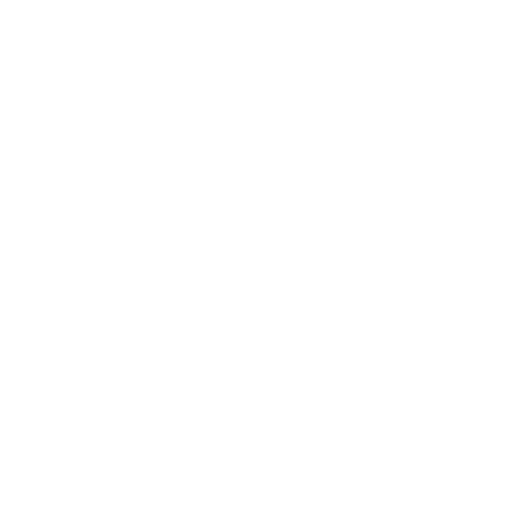
t = 0.00 s
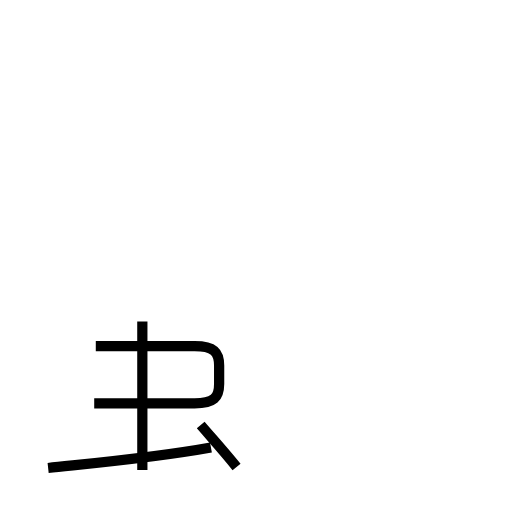
t = 1.93 s
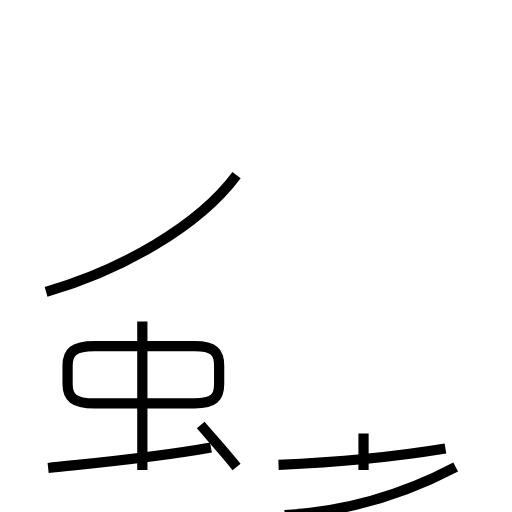
t = 4.00 s
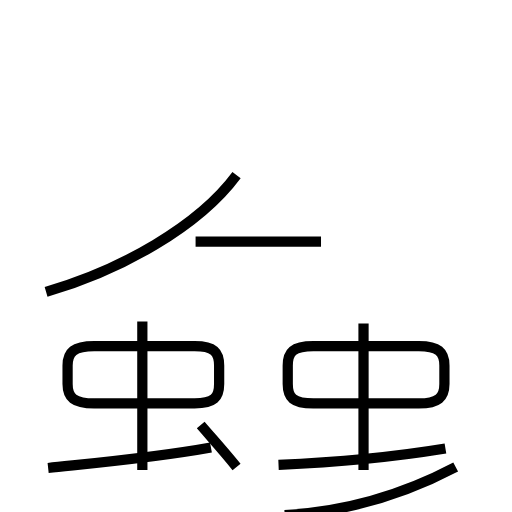
t = 5.85 s
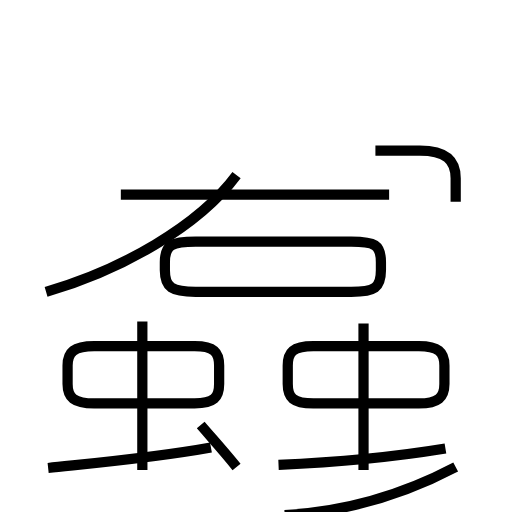
t = 8.09 s
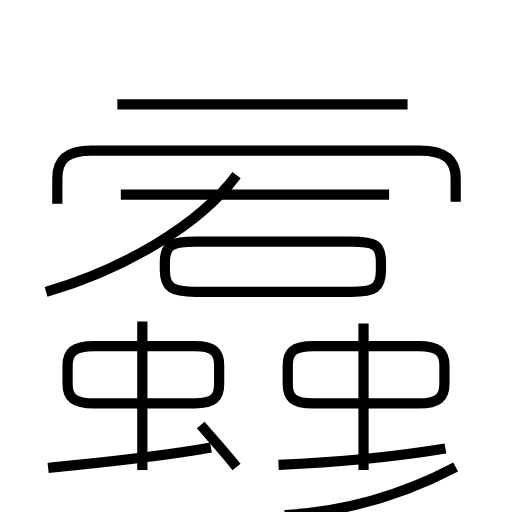
t = 10.00 s

The animated SVG that drew these frames (rendered in a browser with its animation timeline set to each time). Animation: 15 SMIL elements (animate=15); frames cover the first 10.00 s.

<?xml version='1.0' encoding='utf-8'?>
<svg viewBox="0.0 -6.0 50.0 50.0" version="1.1" xmlns="http://www.w3.org/2000/svg"><rect x="-1000" y="-1000" width="2000" height="2000" stroke="white" fill="white" /><g style="fill:none;stroke:#000000;stroke-width:1"><path d="M 4.7 1.7 C 9.4 1.2 15.1 0.7 20.6 -0.3 " transform="translate(0.0 38.0)" stroke-dasharray="16.029557573338515" stroke-dashoffset="16.029557573338515"><animate attributeName="stroke-dashoffset" from="16.029557573338515" to="0" dur="0.4808867272001554s" begin="0s; anim_end.end" fill="freeze" id="anim0" /></path><path d="M 13.9 1.9 L 13.9 -12.6 " transform="translate(0.0 38.0)" stroke-dasharray="14.5" stroke-dashoffset="14.5"><animate attributeName="stroke-dashoffset" from="14.5" to="0" dur="0.435s" begin="anim0.end" fill="freeze" id="anim1" /></path><path d="M 23.1 1.6 C 21.9 0.1 20.8 -1.1 19.6 -2.5 " transform="translate(0.0 38.0)" stroke-dasharray="5.391152936035265" stroke-dashoffset="5.391152936035265"><animate attributeName="stroke-dashoffset" from="5.391152936035265" to="0" dur="0.16173458808105795s" begin="anim1.end" fill="freeze" id="anim2" /></path><path d="M 9.2 -4.6 L 19.0 -4.6 C 20.9 -4.6 21.4 -5.2 21.4 -6.5 L 21.4 -8.3 C 21.4 -9.6 20.9 -10.2 19.0 -10.2 L 9.2 -10.2 C 7.2 -10.2 6.6 -9.6 6.6 -8.3 L 6.6 -6.5 C 6.6 -5.2 7.2 -4.6 9.2 -4.6 Z " transform="translate(0.0 38.0)" stroke-dasharray="37.820005352579614" stroke-dashoffset="37.820005352579614"><animate attributeName="stroke-dashoffset" from="37.820005352579614" to="0" dur="1.1346001605773883s" begin="anim2.end" fill="freeze" id="anim3" /></path><path d="M 44.5 1.6 C 39.0 4.5 33.2 6.0 27.8 6.3 " transform="translate(0.0 38.0)" stroke-dasharray="17.48150384454436" stroke-dashoffset="17.48150384454436"><animate attributeName="stroke-dashoffset" from="17.48150384454436" to="0" dur="0.5244451153363308s" begin="anim3.end" fill="freeze" id="anim4" /></path><path d="M 27.2 1.4 C 31.9 1.2 38.0 0.7 43.5 -0.2 " transform="translate(0.0 38.0)" stroke-dasharray="16.387390587670385" stroke-dashoffset="16.387390587670385"><animate attributeName="stroke-dashoffset" from="16.387390587670385" to="0" dur="0.49162171763011153s" begin="anim4.end" fill="freeze" id="anim5" /></path><path d="M 4.5 -15.5 C 11.8 -17.6 19.4 -21.9 23.1 -26.9 " transform="translate(0.0 38.0)" stroke-dasharray="22.155876049714525" stroke-dashoffset="22.155876049714525"><animate attributeName="stroke-dashoffset" from="22.155876049714525" to="0" dur="0.6646762814914358s" begin="anim5.end" fill="freeze" id="anim6" /></path><path d="M 35.5 1.9 L 35.5 -12.4 " transform="translate(0.0 38.0)" stroke-dasharray="14.3" stroke-dashoffset="14.3"><animate attributeName="stroke-dashoffset" from="14.3" to="0" dur="0.429s" begin="anim6.end" fill="freeze" id="anim7" /></path><path d="M 30.6 -4.6 L 40.9 -4.6 C 42.8 -4.6 43.4 -5.2 43.4 -6.5 L 43.4 -8.3 C 43.4 -9.6 42.8 -10.2 40.9 -10.2 L 30.6 -10.2 C 28.6 -10.2 28.1 -9.6 28.1 -8.3 L 28.1 -6.5 C 28.1 -5.2 28.6 -4.6 30.6 -4.6 Z " transform="translate(0.0 38.0)" stroke-dasharray="38.818808885316294" stroke-dashoffset="38.818808885316294"><animate attributeName="stroke-dashoffset" from="38.818808885316294" to="0" dur="1.1645642665594889s" begin="anim7.end" fill="freeze" id="anim8" /></path><path d="M 19.1 -20.4 L 34.3 -20.4 C 36.6 -20.4 37.2 -20.1 37.2 -18.4 L 37.2 -17.6 C 37.2 -15.9 36.6 -15.5 34.3 -15.5 L 19.1 -15.5 C 16.8 -15.5 16.1 -15.9 16.1 -17.6 L 16.1 -18.4 C 16.1 -20.1 16.8 -20.4 19.1 -20.4 Z " transform="translate(0.0 38.0)" stroke-dasharray="49.001321193768945" stroke-dashoffset="49.001321193768945"><animate attributeName="stroke-dashoffset" from="49.001321193768945" to="0" dur="1.4700396358130683s" begin="anim8.end" fill="freeze" id="anim9" /></path><path d="M 38.0 -25.0 L 11.8 -25.0 " transform="translate(0.0 38.0)" stroke-dasharray="26.2" stroke-dashoffset="26.2"><animate attributeName="stroke-dashoffset" from="26.2" to="0" dur="0.7859999999999999s" begin="anim9.end" fill="freeze" id="anim10" /></path><path d="M 44.5 -24.3 L 44.5 -26.6 C 44.5 -28.4 43.5 -29.3 41.0 -29.3 L 8.9 -29.3 C 6.5 -29.3 5.6 -28.4 5.6 -26.6 L 5.6 -24.1 " transform="translate(0.0 38.0)" stroke-dasharray="46.90709402796537" stroke-dashoffset="46.90709402796537"><animate attributeName="stroke-dashoffset" from="46.90709402796537" to="0" dur="1.4072128208389612s" begin="anim10.end" fill="freeze" id="anim11" /></path><path d="M 39.8 -33.8 L 10.9 -33.8 " transform="translate(0.0 38.0)" stroke-dasharray="28.9" stroke-dashoffset="28.9"><animate attributeName="stroke-dashoffset" from="28.9" to="0" dur="0.8669999999999999s" begin="anim11.end" fill="freeze" id="anim12" /></path><path d="M 45.5 -38.6 L 5.0 -38.6 " transform="translate(0.0 38.0)" stroke-dasharray="40.5" stroke-dashoffset="40.5"><animate attributeName="stroke-dashoffset" from="40.5" to="0" dur="1.2149999999999999s" begin="anim12.end" fill="freeze" id="anim13" /></path><path d="M 24.9 -34.0 L 24.9 -41.2" transform="translate(0.0 38.0)" stroke-dasharray="7.200000000000003" stroke-dashoffset="7.200000000000003"><animate attributeName="stroke-dashoffset" from="7.200000000000003" to="0" dur="0.21600000000000008s" begin="anim13.end" fill="freeze" id="anim_end" /></path></g></svg>
